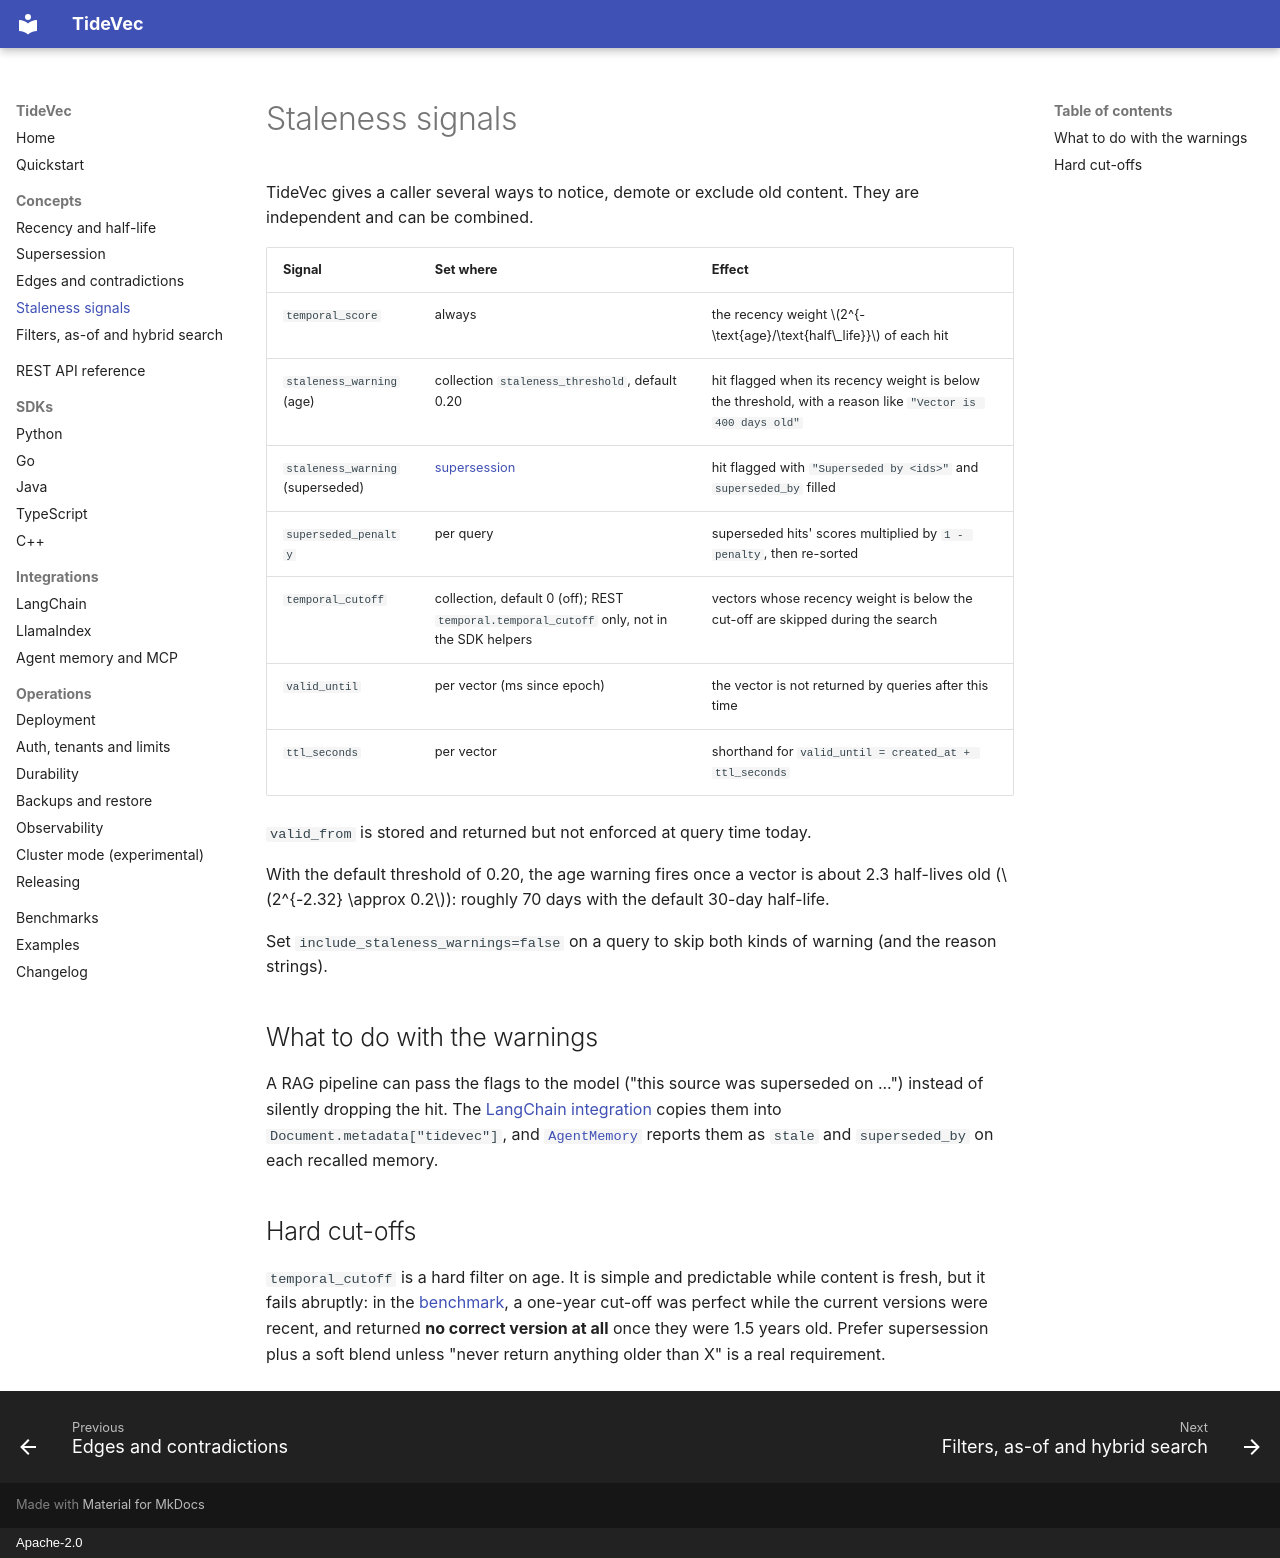

repository: ashishodu2023/TideVec · page: concepts/staleness/index.html · generator: mkdocs · copyright: Apache-2.0

# Staleness signals

TideVec gives a caller several ways to notice, demote or exclude old content. They are independent
and can be combined.

| Signal | Set where | Effect |
|---|---|---|
| `temporal_score` | always | the recency weight \(2^{-\text{age}/\text{half\_life}}\) of each hit |
| `staleness_warning` (age) | collection `staleness_threshold`, default 0.20 | hit flagged when its recency weight is below the threshold, with a reason like `"Vector is 400 days old"` |
| `staleness_warning` (superseded) | [supersession](supersession.md) | hit flagged with `"Superseded by <ids>"` and `superseded_by` filled |
| `superseded_penalty` | per query | superseded hits' scores multiplied by `1 - penalty`, then re-sorted |
| `temporal_cutoff` | collection, default 0 (off); REST `temporal.temporal_cutoff` only, not in the SDK helpers | vectors whose recency weight is below the cut-off are skipped during the search |
| `valid_until` | per vector (ms since epoch) | the vector is not returned by queries after this time |
| `ttl_seconds` | per vector | shorthand for `valid_until = created_at + ttl_seconds` |

`valid_from` is stored and returned but not enforced at query time today.

With the default threshold of 0.20, the age warning fires once a vector is about 2.3 half-lives old
(\(2^{-2.32} \approx 0.2\)): roughly 70 days with the default 30-day half-life.

Set `include_staleness_warnings=false` on a query to skip both kinds of warning (and the reason
strings).

## What to do with the warnings

A RAG pipeline can pass the flags to the model ("this source was superseded on ...") instead of
silently dropping the hit. The [LangChain integration](../integrations/langchain.md) copies them into
`Document.metadata["tidevec"]`, and [`AgentMemory`](../integrations/mcp.md) reports them as `stale`
and `superseded_by` on each recalled memory.

## Hard cut-offs

`temporal_cutoff` is a hard filter on age. It is simple and predictable while content is fresh, but it
fails abruptly: in the [benchmark](../benchmarks.md), a one-year cut-off was perfect while the current
versions were recent, and returned **no correct version at all** once they were 1.5 years old. Prefer
supersession plus a soft blend unless "never return anything older than X" is a real requirement.
